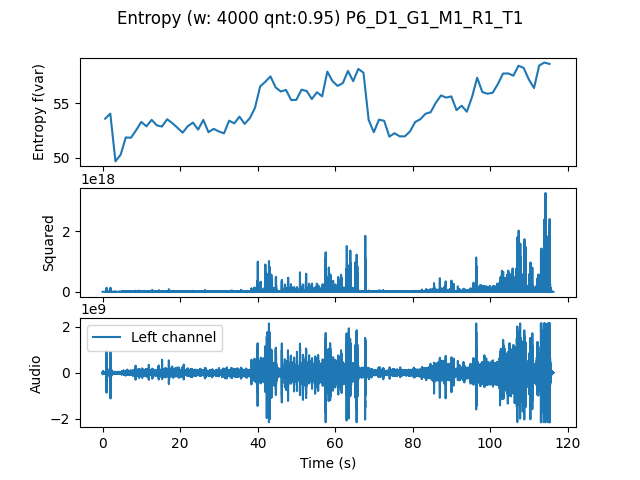

Source data for this figure (header and first rows):
, t0, var
0.0, 0.0, 53.57
1.333, 1.333, 54.03
2.667, 2.667, 49.67
4.0, 4.0, 50.28
5.333, 5.333, 51.85
6.667, 6.667, 51.83
8.0, 8.0, 52.52
9.333, 9.333, 53.28
10.67, 10.67, 52.87
12.0, 12.0, 53.47
13.33, 13.33, 52.96
14.67, 14.67, 52.85
16.0, 16.0, 53.52
17.33, 17.33, 53.17
18.67, 18.67, 52.74
20.0, 20.0, 52.29
21.33, 21.33, 52.89
22.67, 22.67, 53.21
24.0, 24.0, 52.57
25.33, 25.33, 53.46
26.67, 26.67, 52.34
28.0, 28.0, 52.64
29.33, 29.33, 52.41
30.67, 30.67, 52.23
32.0, 32.0, 53.39
33.33, 33.33, 53.14
34.67, 34.67, 53.76
36.0, 36.0, 53.1
37.33, 37.33, 53.62
38.67, 38.67, 54.57
40.0, 40.0, 56.52
41.33, 41.33, 56.95
42.67, 42.67, 57.44
44.0, 44.0, 56.43
45.33, 45.33, 56.06
46.67, 46.67, 56.21
48.0, 48.0, 55.28
49.33, 49.33, 55.29
50.67, 50.67, 56.22
52.0, 52.0, 56.11
53.33, 53.33, 55.37
54.67, 54.67, 55.99
56.0, 56.0, 55.61
57.33, 57.33, 57.88
58.67, 58.67, 57.01
60.0, 60.0, 56.57
61.33, 61.33, 56.83
62.67, 62.67, 57.94
64.0, 64.0, 57
65.33, 65.33, 58.12
66.67, 66.67, 57.77
68.0, 68.0, 53.46
69.33, 69.33, 52.33
70.67, 70.67, 53.49
72.0, 72.0, 53.38
73.33, 73.33, 51.93
74.67, 74.67, 52.25
76.0, 76.0, 51.96
77.33, 77.33, 51.96
78.67, 78.67, 52.41
... 27 more rows
